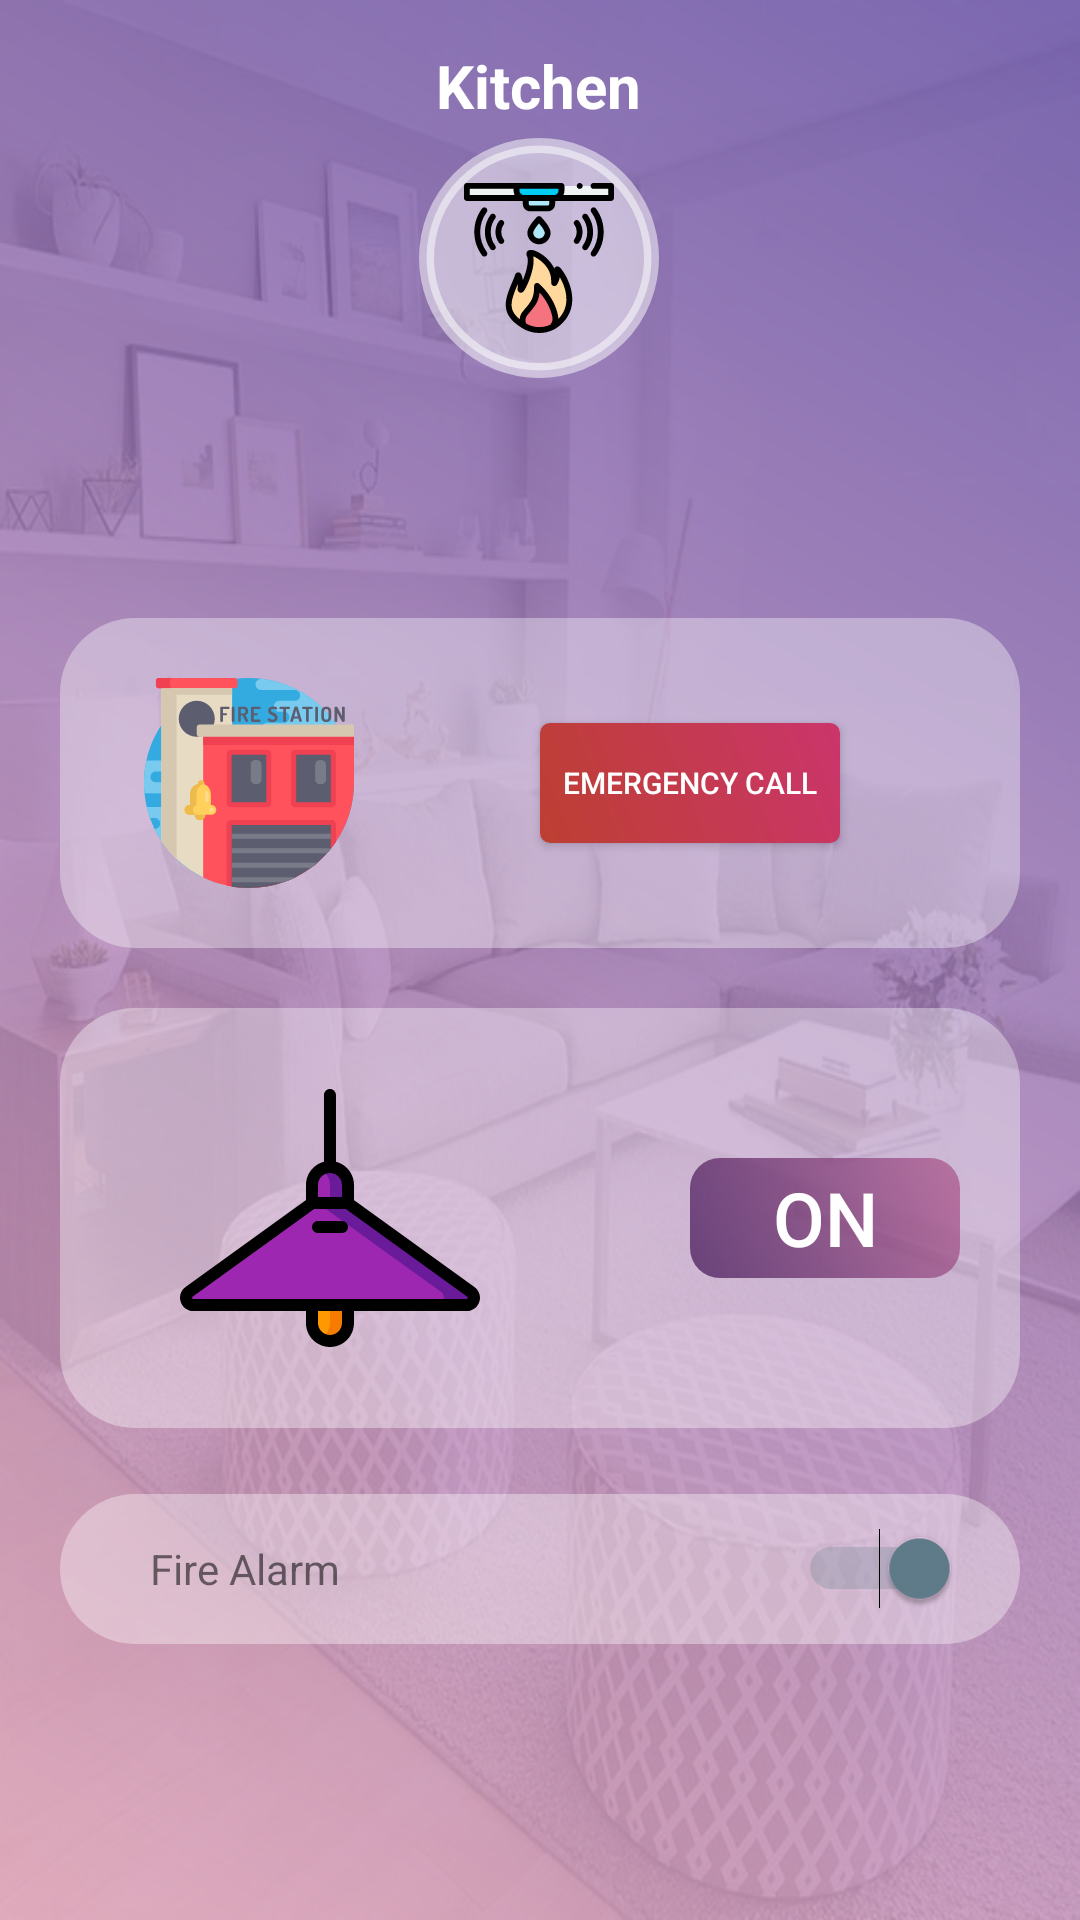

Reconstruct the res/layout file that produces this screen, plus the resources it refers to.
<!-- AndroidManifest.xml: application theme AppTheme -->
<!-- res/layout/kitchen_layout.xml -->
<?xml version="1.0" encoding="utf-8"?>
<FrameLayout xmlns:android="http://schemas.android.com/apk/res/android"
    xmlns:app="http://schemas.android.com/apk/res-auto"
    xmlns:tools="http://schemas.android.com/tools"
    android:layout_width="match_parent"
    android:layout_height="match_parent"
    android:background="@drawable/livingroom_img"
    tools:context=".fragments.FarmFragment">

    <androidx.constraintlayout.widget.ConstraintLayout xmlns:android="http://schemas.android.com/apk/res/android"
        xmlns:app="http://schemas.android.com/apk/res-auto"
        android:id="@+id/fire_layout"
        android:layout_width="match_parent"
        android:layout_height="match_parent"
        android:background="@drawable/gradient_background"
        android:orientation="vertical">

        <TextView
            android:layout_width="wrap_content"
            android:layout_height="wrap_content"
            android:layout_marginTop="15dp"
            android:layout_marginBottom="8dp"
            android:text="Kitchen"
            android:textColor="#FFFFFF"
            android:textSize="20sp"
            android:textStyle="bold"
            app:layout_constraintBottom_toTopOf="@+id/imgLamp_livingroom"
            app:layout_constraintEnd_toEndOf="parent"
            app:layout_constraintHorizontal_bias="0.498"
            app:layout_constraintStart_toStartOf="parent"
            app:layout_constraintTop_toTopOf="parent"
            app:layout_constraintVertical_bias="0.0" />

        <ImageView
            android:id="@+id/imgLamp_livingroom"
            android:layout_width="80dp"
            android:layout_height="80dp"
            android:layout_marginStart="96dp"
            android:layout_marginEnd="96dp"
            android:background="@drawable/fire_detector_background"
            android:contentDescription="TODO"
            android:src="@drawable/ic_fire_sensor"
            app:layout_constraintBottom_toBottomOf="parent"
            app:layout_constraintEnd_toEndOf="parent"
            app:layout_constraintHorizontal_bias="0.496"
            app:layout_constraintStart_toStartOf="parent"
            app:layout_constraintTop_toTopOf="parent"
            app:layout_constraintVertical_bias="0.082" />

        <TextView
            android:id="@+id/fire_detectTv"
            android:layout_width="wrap_content"
            android:layout_height="wrap_content"
            android:layout_marginStart="200dp"
            android:layout_marginTop="10dp"
            android:layout_marginEnd="200dp"
            android:text="Fire Detector"
            android:textColor="#fff"
            android:textSize="15sp"
            app:layout_constraintEnd_toEndOf="parent"
            app:layout_constraintHorizontal_bias="0.479"
            app:layout_constraintStart_toStartOf="parent"
            app:layout_constraintTop_toBottomOf="@+id/imgLamp_livingroom" />

        <RelativeLayout
            android:layout_width="match_parent"
            android:layout_height="wrap_content"
            android:layout_marginStart="20dp"
            android:layout_marginEnd="20dp"
            android:layout_marginBottom="324dp"
            android:background="@drawable/radius_coner"
            android:padding="20dp"
            app:layout_constraintBottom_toBottomOf="parent"
            app:layout_constraintEnd_toEndOf="parent"
            app:layout_constraintHorizontal_bias="0.0"
            app:layout_constraintStart_toStartOf="parent">

            <Button
                android:id="@+id/fire_emergency"
                android:layout_width="100dp"
                android:layout_height="40dp"
                android:layout_alignParentEnd="true"
                android:layout_centerVertical="true"
                android:layout_marginTop="20dp"
                android:layout_marginEnd="40dp"
                android:background="@drawable/emergency_off_btn"
                android:text="Emergency Call"
                android:textColor="#ffff"
                android:textSize="10sp"
                app:layout_constraintBottom_toBottomOf="parent"
                app:layout_constraintEnd_toEndOf="parent"
                app:layout_constraintHorizontal_bias="0.573"
                app:layout_constraintStart_toStartOf="parent"
                app:layout_constraintTop_toTopOf="parent"
                app:layout_constraintVertical_bias="0.53" />

            <ImageView
                android:id="@+id/imageView"
                android:layout_width="70dp"
                android:layout_height="70dp"
                android:layout_marginStart="8dp"
                android:layout_marginEnd="40dp"
                android:contentDescription="TODO"
                android:src="@drawable/ic_truck"
                app:layout_constraintBottom_toBottomOf="parent"
                app:layout_constraintEnd_toEndOf="parent"
                app:layout_constraintHorizontal_bias="0.729"

                app:layout_constraintTop_toTopOf="parent"
                app:layout_constraintVertical_bias="0.429" />

        </RelativeLayout>

        <RelativeLayout
            android:layout_width="match_parent"
            android:layout_height="wrap_content"
            android:layout_marginStart="20dp"
            android:layout_marginEnd="20dp"
            android:layout_marginBottom="164dp"
            android:background="@drawable/radius_coner"
            android:padding="20dp"
            app:layout_constraintBottom_toBottomOf="parent"
            app:layout_constraintEnd_toEndOf="parent"
            app:layout_constraintHorizontal_bias="0.0"
            app:layout_constraintStart_toStartOf="parent">

            <ImageView
                android:id="@+id/imgLamp_kitchen"
                android:layout_width="100dp"
                android:layout_height="100dp"
                android:layout_alignParentStart="true"
                android:layout_centerVertical="true"
                android:layout_marginStart="20dp"
                android:src="@drawable/ic_lamp_off"
                app:layout_constraintBottom_toBottomOf="parent"
                app:layout_constraintEnd_toEndOf="parent"
                app:layout_constraintHorizontal_bias="0.492"
                app:layout_constraintStart_toStartOf="parent"
                app:layout_constraintTop_toTopOf="parent"
                app:layout_constraintVertical_bias="0.827" />

            <androidx.appcompat.widget.AppCompatToggleButton
                android:id="@+id/Onbtn_kitchen"
                android:layout_width="100dp"
                android:layout_height="40dp"
                android:layout_centerVertical="true"
                android:layout_marginStart="70dp"
                android:layout_toEndOf="@+id/imgLamp_kitchen"
                android:background="@drawable/on_off_btn_background"
                android:checked="true"
                android:textColor="#ffff"
                android:textOff="OFF"
                android:textOn="ON"
                android:textSize="25sp" />

        </RelativeLayout>

        <RelativeLayout
            android:layout_width="match_parent"
            android:layout_height="50dp"
            android:layout_marginStart="20dp"
            android:layout_marginEnd="20dp"
            android:layout_marginBottom="92dp"
            android:background="@drawable/radius_coner"
            app:layout_constraintBottom_toBottomOf="parent"
            app:layout_constraintEnd_toEndOf="parent"
            app:layout_constraintHorizontal_bias="1.0"
            app:layout_constraintStart_toStartOf="parent">

            <TextView
                android:layout_width="wrap_content"
                android:layout_height="wrap_content"
                android:layout_alignParentStart="true"
                android:layout_centerVertical="true"
                android:layout_marginStart="30dp"
                android:text="Fire Alarm" />

            <Switch
                android:id="@+id/fire_alarm_switch"
                android:layout_width="wrap_content"
                android:layout_height="wrap_content"
                android:layout_alignParentEnd="true"
                android:layout_centerInParent="true"
                android:layout_marginEnd="20dp"
                android:checked="true" />
        </RelativeLayout>
    </androidx.constraintlayout.widget.ConstraintLayout>
</FrameLayout>
<!-- resources referenced by this layout -->
<resources>
  <!-- drawable emergency_off_btn (drawable) -->
  <?xml version="1.0" encoding="utf-8"?>
  <layer-list xmlns:android="http://schemas.android.com/apk/res/android">
      <item android:top="0.0px"
          android:right="0.0px"
          android:bottom="0.0px"
          android:left="0.0px">
          <shape android:shape="rectangle">
              <gradient android:type="linear"
                  android:angle="225"
                  android:startColor="#CB356B"
                  android:endColor="#BD3F32"/>
              <corners android:topLeftRadius="10.0px"
                  android:topRightRadius="10.0px"
                  android:bottomRightRadius="10.0px"
                  android:bottomLeftRadius="10.0px"/>
          </shape>
  
      </item>
  </layer-list>
  <!-- drawable fire_detector_background (drawable) -->
  <?xml version="1.0" encoding="utf-8"?>
  <selector xmlns:android="http://schemas.android.com/apk/res/android">
      <item android:bottom="5px" android:left="5px" android:right="5px" android:top="5px">
          <shape android:shape="oval">
  <solid android:color="#83FFFFFF"/>
              <stroke android:width="5dp" android:color="#83FFFFFF" />
              <padding android:bottom="15dp" android:left="15dp" android:right="15dp" android:top="15dp"></padding>
          </shape>
  
      </item>
  </selector>
  <!-- drawable gradient_background (drawable) -->
  <?xml version="1.0" encoding="utf-8"?>
  <layer-list xmlns:android="http://schemas.android.com/apk/res/android">
      <item
          android:bottom="0.0px"
          android:left="0.0px"
          android:right="0.0px"
          android:top="0.0px">
          <shape android:shape="rectangle">
              <gradient
                  android:angle="225"
                  android:endColor="#D9EAAFC8"
                  android:startColor="#D9654EA3"
                  android:type="linear" />
              <corners
                  android:bottomLeftRadius="0.0px"
                  android:bottomRightRadius="0.0px"
                  android:topLeftRadius="0.0px"
                  android:topRightRadius="0.0px" />
          </shape>
  
      </item>
  </layer-list>
  <!-- drawable ic_fire_sensor: vector/xml drawable (drawable, 8657 chars, omitted) -->
  <!-- drawable ic_lamp_off: vector/xml drawable (drawable, 3529 chars, omitted) -->
  <!-- drawable ic_truck: vector/xml drawable (drawable, 13749 chars, omitted) -->
  <!-- drawable livingroom_img: jpg bitmap (drawable, 82422 bytes) -->
  <!-- drawable on_off_btn_background (drawable) -->
  <?xml version="1.0" encoding="utf-8"?>
  <layer-list xmlns:android="http://schemas.android.com/apk/res/android">
      <item android:top="0.0px"
          android:right="0.0px"
          android:bottom="0.0px"
          android:left="0.0px">
          <shape android:shape="rectangle">
              <gradient android:type="linear"
                  android:angle="225"
                  android:startColor="#B2AD5389"
                  android:endColor="#B33C1053"/>
              <corners android:topLeftRadius="30.0px"
                  android:topRightRadius="30.0px"
                  android:bottomRightRadius="30.0px"
                  android:bottomLeftRadius="30.0px"/>
          </shape>
  
      </item>
  </layer-list>
  <!-- drawable radius_coner (drawable) -->
  <?xml version="1.0" encoding="utf-8"?>
  <selector xmlns:android="http://schemas.android.com/apk/res/android">
      <item>
          <shape android:shape="rectangle">
              
              <solid android:color="#5CFFFFFF"/>
              
  
              <corners android:radius="25dp"/>
              
              
          </shape>
      </item>
  </selector>
  <style name="AppTheme" parent="Theme.AppCompat.Light.NoActionBar">
          
          <item name="colorPrimary">@color/colorPrimary</item>
          <item name="colorPrimaryDark">@color/colorPrimaryDark</item>
          <item name="colorAccent">@color/colorAccent</item>
      </style>
  <color name="colorPrimary">#654ea3</color>
  <color name="colorPrimaryDark">#654ea3</color>
  <color name="colorAccent">#607d8b</color>
</resources>
